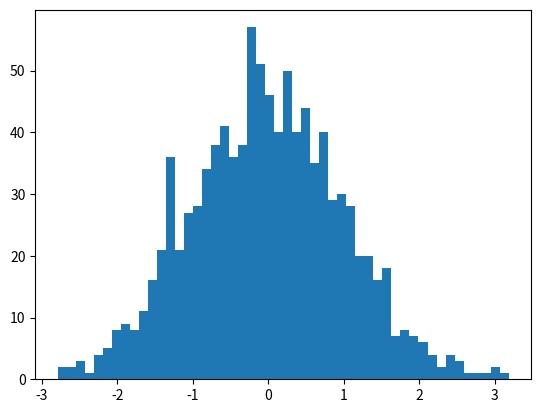

Reproduce this figure in Python. (Note: this script raises an exception after producing the figure.)
import matplotlib.pyplot as plt
import numpy as np
from scipy import stats
import matplotlib.patches as mpatches


N = 1000
M = 50
lst=np.random.randn(N)
print("\nRaw data:", lst)
lst.sort()
print("Sorted data:", lst)
def get_mean(list):
    return float(sum(list)/len(list))

def get_median(list):
    median_pos = (len(list)+1)/2
    if median_pos == int(median_pos):
        median_pos = int(median_pos-1)
        return list[median_pos]
    else:
        med_avg = []
        med_avg.append(list[int(median_pos-1.5)])
        med_avg.append(list[int(median_pos-.5)])
        return get_mean(med_avg)

def ser(list):
    if (len(list)%2==0):
        l1 = list[0:N//2]
        l2 = list[len(l1):len(list)]
    else:
        l1 = list[0:N // 2]
        l2 = list[len(l1)+1:len(list)]
    return l1,l2


a, b = ser(lst)
print(a,b)
print(get_median(a))
print(get_median(b))


count, bins, ignored = plt.hist(lst, M, normed=True)
plt.axvline(get_median(a), label='Quartile 1', color='r', linestyle='--', linewidth=2)
plt.axvline(get_median(lst), label='Quartile 2',color='y', linestyle='-', linewidth=2)
plt.axvline(get_median(b), label='Quartile 3', color='g', linestyle='--', linewidth=2)


plt.legend(loc='upper right')
plt.show()